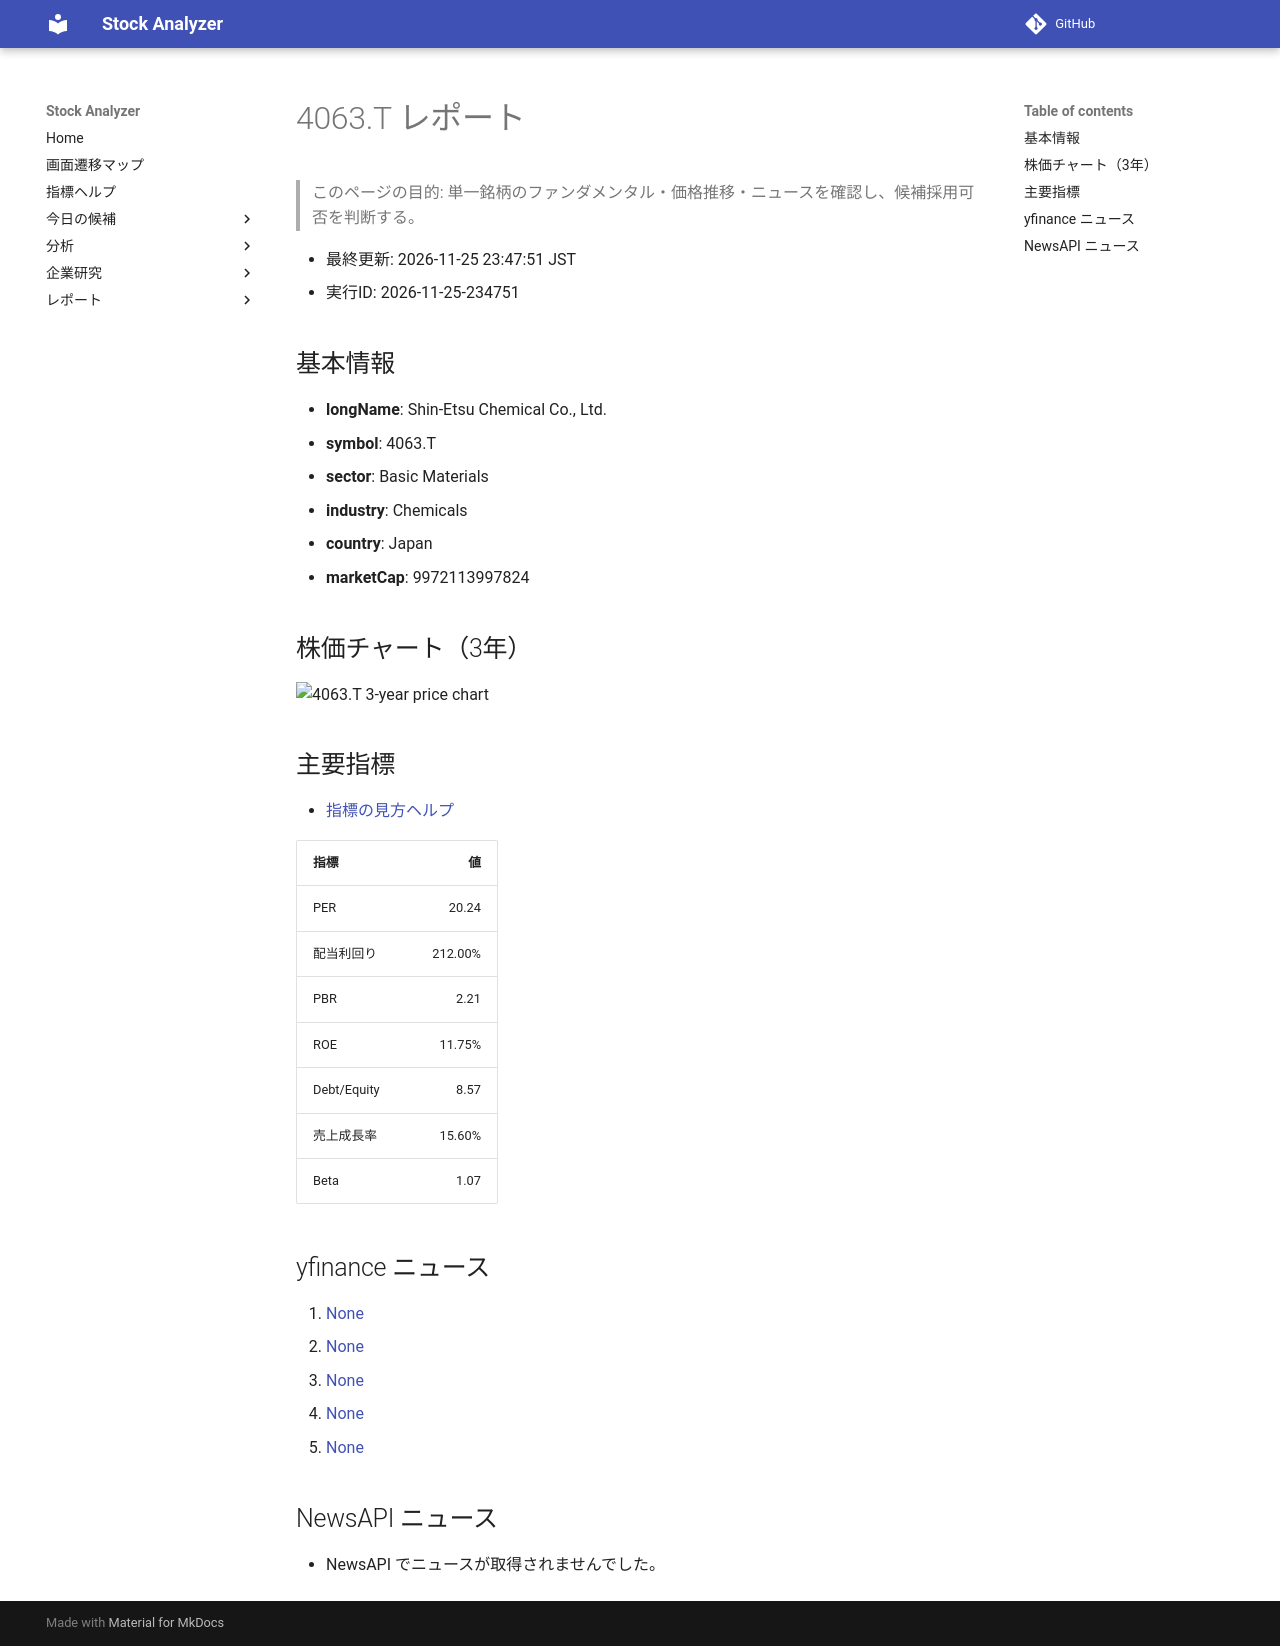

repository: Yumi-note/Making-APP · page: reports/2026-11-25/234751/4063_T/index.html · generator: mkdocs

# 4063.T レポート

> このページの目的: 単一銘柄のファンダメンタル・価格推移・ニュースを確認し、候補採用可否を判断する。

- 最終更新: 2026-11-25 23:47:51 JST
- 実行ID: 2026-11-25-234751

## 基本情報

- **longName**: Shin-Etsu Chemical Co., Ltd.
- **symbol**: 4063.T
- **sector**: Basic Materials
- **industry**: Chemicals
- **country**: Japan
- **marketCap**: 9972113997824

## 株価チャート（3年）

![4063.T 3-year price chart](4063_T_3y.png)

## 主要指標

- [指標の見方ヘルプ](../../../../indicators.md)

| 指標 | 値 |
|---|---:|
| PER | 20.24 |
| 配当利回り | 212.00% |
| PBR | 2.21 |
| ROE | 11.75% |
| Debt/Equity | 8.57 |
| 売上成長率 | 15.60% |
| Beta | 1.07 |

## yfinance ニュース

1. [None](None)
2. [None](None)
3. [None](None)
4. [None](None)
5. [None](None)

## NewsAPI ニュース

- NewsAPI でニュースが取得されませんでした。
